Run: headless pygame with SDL's dummy video driver; simulated clock (each Clock.tick advances the game by its frame time, no real sleeping); random seed 0; keys injected as events and as key.get_pressed() state; no mouse input.
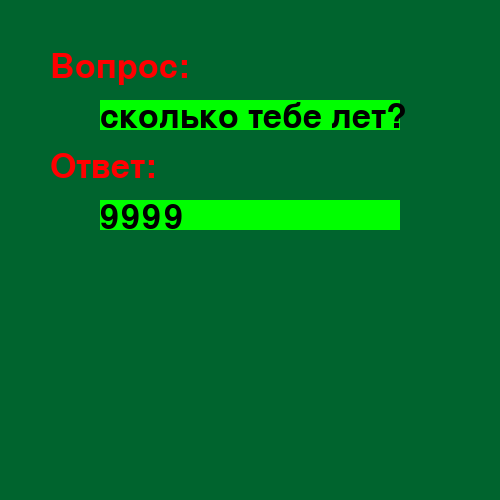
Frame 1 of 4 · flips 1–60 · no input
Frame 2 of 4 · flips 61–180 · tapped SPACE, RETURN · held RIGHT (→), D · screen unchanged from frame 1, image omitted
Frame 3 of 4 · flips 181–300 · held DOWN (↓), S · screen unchanged from frame 2, image omitted
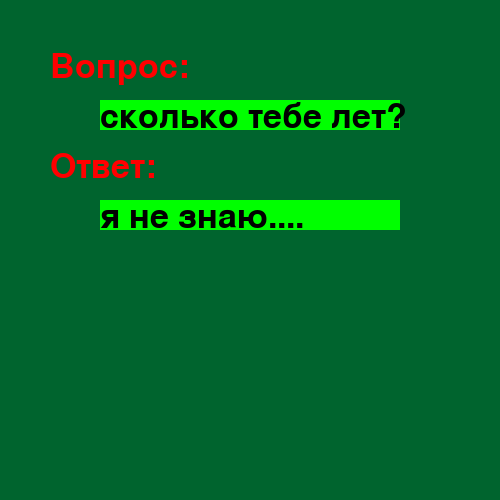
Frame 4 of 4 · flips 301–420 · held LEFT (←), A, UP (↑), W

The pygame program that drew these frames:

from random import randint
import pygame
pygame.init()
pygame.font.init()

class TextArea():
    def __init__(self,x,y,w,h,color,text):
        self.rect = pygame.Rect(x,y,w,h)
        self.color = color
        pygame.draw.rect(win,color,self.rect)
        self.text = qfont.render(text,True, (0,0,0) )
        win.blit(self.text, (x,y))
    
    def set_text(self,new_text):
        pygame.draw.rect(win,self.color,self.rect)
        self.text = qfont.render(new_text,True, (0,0,0) )
        win.blit(self.text, (self.rect.x,self.rect.y))

win = pygame.display.set_mode( (500,500) )

win.fill( (0,100,46) )

qfont = pygame.font.Font(None,50)

quest = qfont.render("Вопрос:",True, (255,0,0) )
ans = qfont.render("Ответ:",True, (255,0,0) )

win.blit( quest, (50,50) )
win.blit( ans, (50,150) )

quest_table = TextArea(100,100,300,30,(0,255,0),"сколько тебе лет?")
ans_table = TextArea(100,200,300,30,(0,255,0),"9999")

pygame.display.update()

timer = pygame.time.Clock()

while True:
    timer.tick(40)
    for e in pygame.event.get():
        if e.type == pygame.KEYDOWN:
            if e.key == pygame.K_q:
                quest_table.set_text("нажата кнопка q?")
            if e.key == pygame.K_a:
                ans_table.set_text("я не знаю....")

    pygame.display.update()
